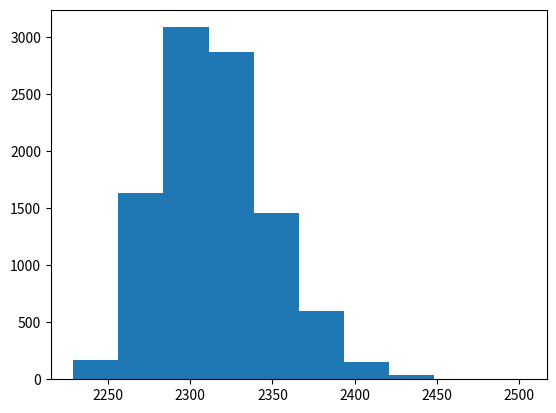

This figure's Python source:
import random
import matplotlib.pyplot as plt

numSims = 10000
projectedWinPercentage = 0.82
gamesRequired = []

for i in range(numSims):

    currentGames = 2103
    currentWins = 1331

    currentPercentage = 1.0*currentWins/currentGames

    while (currentPercentage < 0.65):
        randomNumber = random.random()
        if (randomNumber < projectedWinPercentage):
            currentWins +=1
        currentGames += 1
        currentPercentage = 1.0*currentWins/currentGames

    gamesRequired.append(currentGames)

plt.hist(gamesRequired)
plt.show()